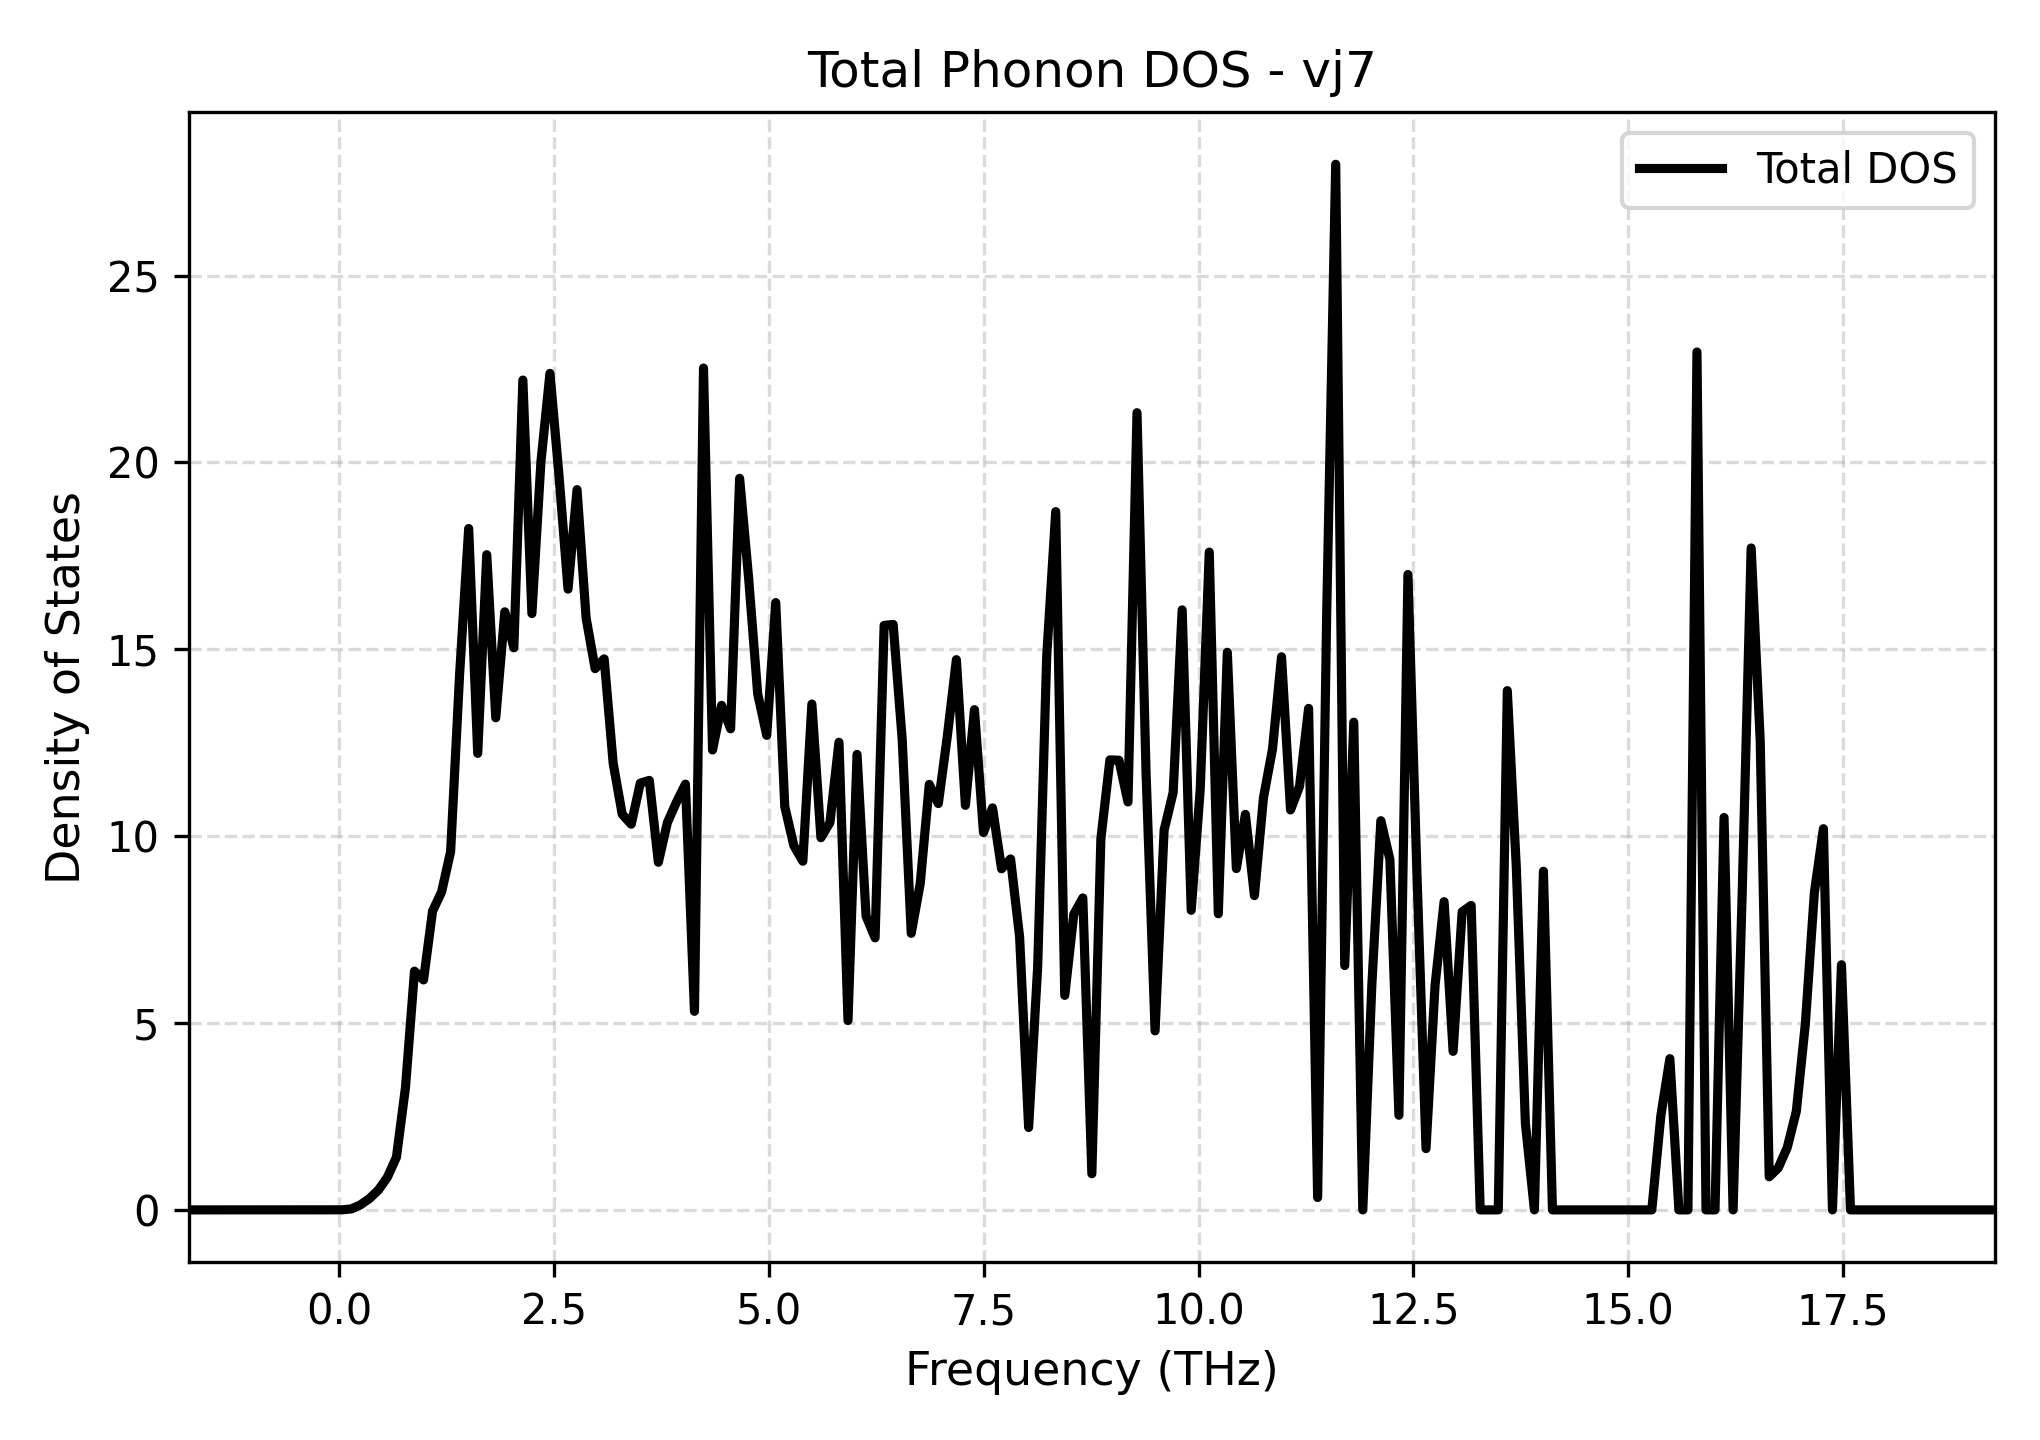

The data file committed next to this chart (first rows):
Frequency_THz, Total_DOS
-1.752, 0.0
-1.647, 0.0
-1.542, 0.0
-1.436, 0.0
-1.331, 0.0
-1.226, 0.0
-1.121, 0.0
-1.016, 0.0
-0.9109, 0.0
-0.8058, 0.0
-0.7007, 0.0
-0.5956, 0.0
-0.4905, 0.0
-0.3854, 0.0
-0.2803, 0.0
-0.1752, 0.0
-0.07007, 0.0
0.03503, 0.001612
0.1401, 0.02579
0.2452, 0.133
0.3503, 0.3001
0.4554, 0.5303
0.5606, 0.8736
0.6657, 1.411
0.7708, 3.271
0.8759, 6.388
0.981, 6.153
1.086, 7.994
1.191, 8.506
1.296, 9.586
1.401, 14.35
1.506, 18.23
1.612, 12.21
1.717, 17.53
1.822, 13.17
1.927, 16
2.032, 15.04
2.137, 22.2
2.242, 15.96
2.347, 20.02
2.452, 22.38
2.558, 19.65
2.663, 16.61
2.768, 19.27
2.873, 15.84
2.978, 14.48
3.083, 14.74
3.188, 11.95
3.293, 10.58
3.398, 10.32
3.503, 11.42
3.609, 11.49
3.714, 9.301
3.819, 10.36
3.924, 10.91
4.029, 11.39
4.134, 5.313
4.239, 22.52
4.344, 12.31
4.449, 13.5
... 141 more rows
